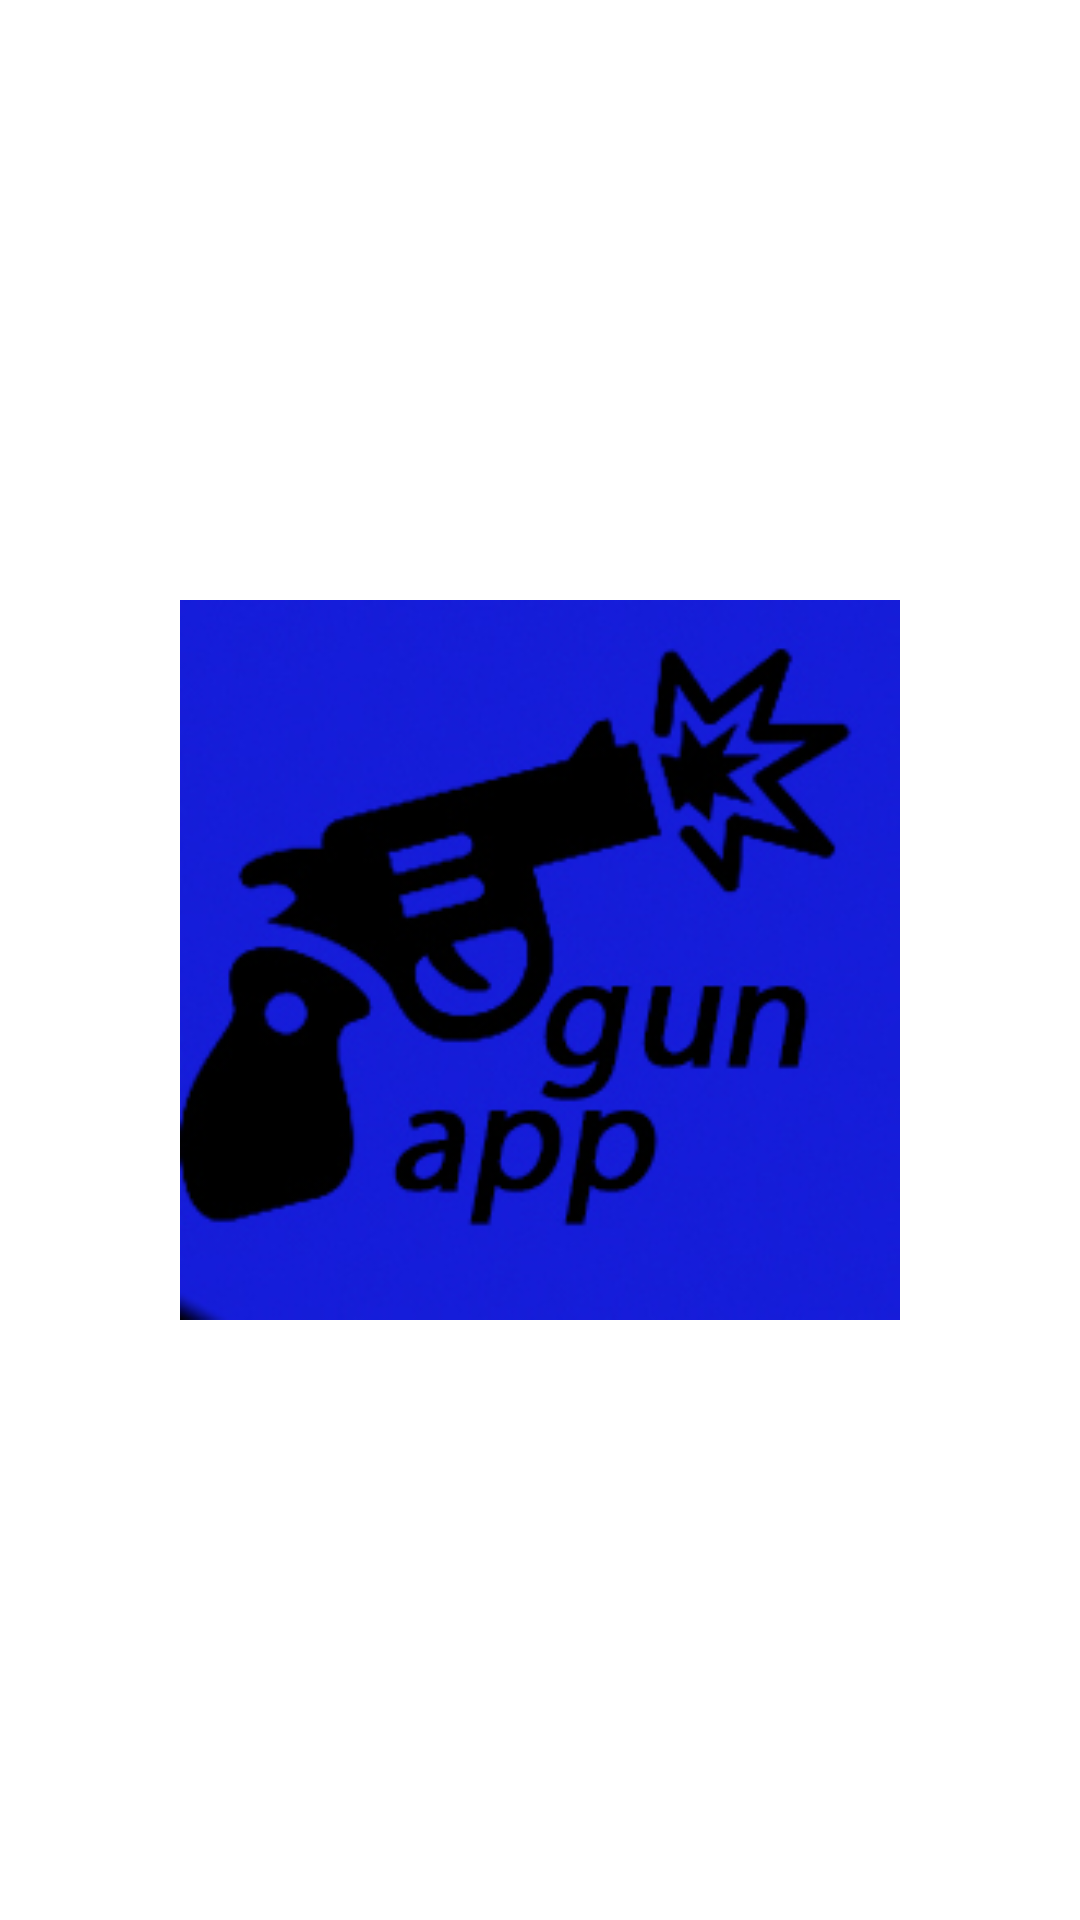

Android layout source for this screen:
<!-- AndroidManifest.xml: application theme Theme.GunApp -->
<!-- res/layout/activity_main.xml -->
<?xml version="1.0" encoding="utf-8"?>
<androidx.constraintlayout.widget.ConstraintLayout xmlns:android="http://schemas.android.com/apk/res/android"
    xmlns:app="http://schemas.android.com/apk/res-auto"
    xmlns:tools="http://schemas.android.com/tools"
    android:layout_width="match_parent"
    android:layout_height="match_parent"
    tools:context=".MainActivity">

    <ImageView
        android:id="@+id/imageView"
        android:layout_width="match_parent"
        android:layout_height="match_parent"
        android:scaleType="fitXY"
        app:layout_constraintBottom_toBottomOf="parent"
        app:layout_constraintEnd_toEndOf="parent"
        app:layout_constraintHorizontal_bias="0.0"
        app:layout_constraintStart_toStartOf="parent"
        app:layout_constraintTop_toTopOf="parent"
        app:layout_constraintVertical_bias="1.0"
        app:srcCompat="@drawable/background" />

    <ImageButton
        android:id="@+id/imageButton"
        android:layout_width="240dp"
        android:layout_height="240dp"
        android:scaleType="centerCrop"
        android:backgroundTint="@null"
        android:background="@null"
        app:layout_constraintBottom_toBottomOf="parent"
        app:layout_constraintEnd_toEndOf="parent"
        app:layout_constraintStart_toStartOf="@+id/imageView"
        app:layout_constraintTop_toTopOf="parent"
        app:srcCompat="@drawable/logo" />

</androidx.constraintlayout.widget.ConstraintLayout>
<!-- resources referenced by this layout -->
<resources>
  <!-- drawable logo: jpg bitmap (drawable-v24, 34599 bytes) -->
  <style name="Theme.GunApp" parent="Theme.MaterialComponents.DayNight.DarkActionBar">
          
          <item name="colorPrimary">@color/purple_500</item>
          <item name="colorPrimaryVariant">@color/purple_700</item>
          <item name="colorOnPrimary">@color/white</item>
          
          <item name="colorSecondary">@color/teal_200</item>
          <item name="colorSecondaryVariant">@color/teal_700</item>
          <item name="colorOnSecondary">@color/black</item>
          
          <item name="android:statusBarColor">?attr/colorPrimaryVariant</item>
          
      </style>
  <!-- not gathered from this repository: default colours our renderer supplied (Android Studio template values) -->
  <color name="purple_500">#FF6200EE</color>
  <color name="purple_700">#FF3700B3</color>
  <color name="teal_200">#FF03DAC5</color>
  <color name="teal_700">#FF018786</color>
  <color name="black">#FF000000</color>
  <color name="white">#FFFFFFFF</color>
</resources>
